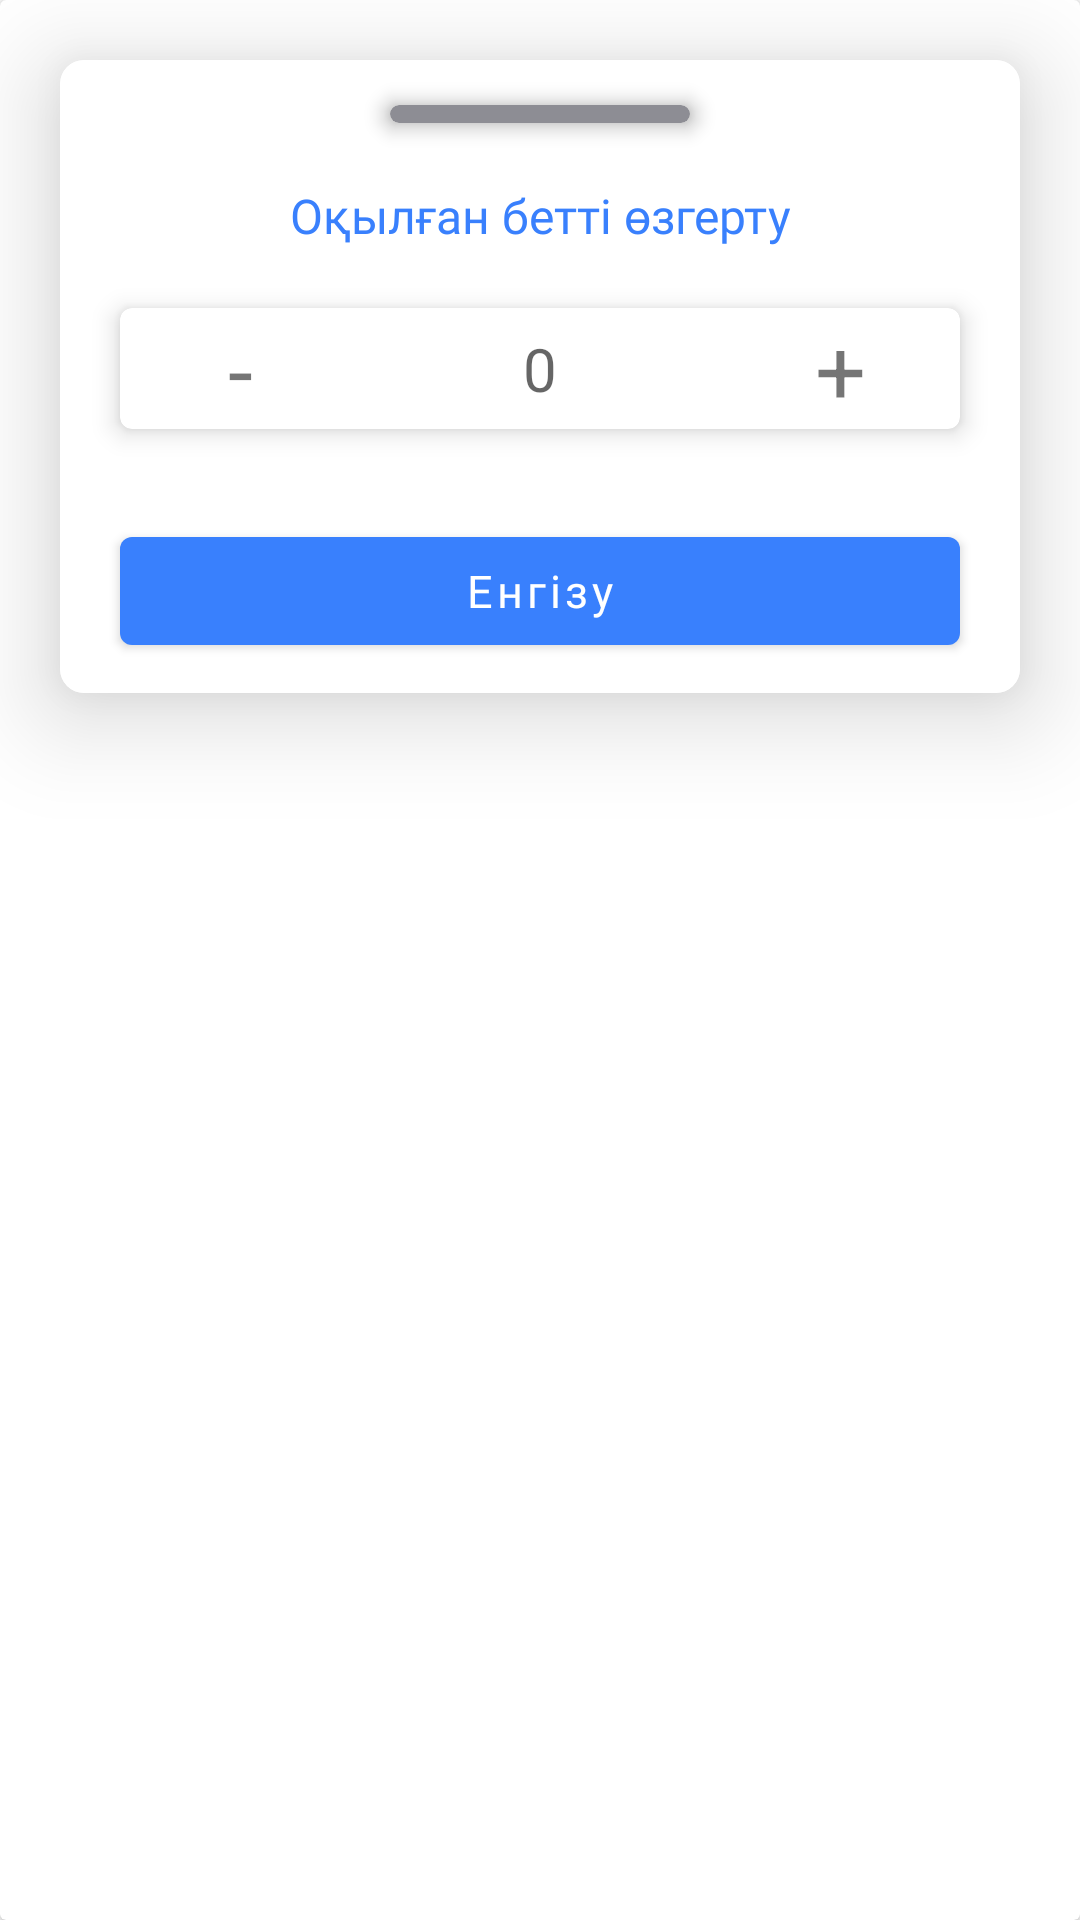

Layout XML and referenced resources for this Android screen:
<!-- AndroidManifest.xml: fallback theme Theme.MaterialComponents.DayNight.NoActionBar -->
<!-- res/layout/dialog_change_read.xml -->
<?xml version="1.0" encoding="utf-8"?>
<androidx.cardview.widget.CardView xmlns:android="http://schemas.android.com/apk/res/android"
    xmlns:app="http://schemas.android.com/apk/res-auto"
    xmlns:tools="http://schemas.android.com/tools"
    android:layout_width="match_parent"
    android:layout_height="wrap_content">

    <androidx.cardview.widget.CardView
        android:id="@+id/inner_card_view"
        android:layout_width="match_parent"
        android:layout_height="wrap_content"
        android:layout_margin="20dp"
        app:cardCornerRadius="8dp"
        app:cardElevation="20dp">


        <androidx.constraintlayout.widget.ConstraintLayout
            android:layout_width="match_parent"
            android:layout_height="wrap_content"
            android:layout_centerInParent="true"
            android:background="@color/background_color">

            <androidx.cardview.widget.CardView
                android:id="@+id/top_line"
                android:layout_width="100dp"
                android:layout_height="6dp"
                android:layout_centerHorizontal="true"
                android:layout_marginTop="15dp"
                app:cardBackgroundColor="@color/goodGrey"
                app:cardCornerRadius="3dp"
                app:cardElevation="5dp"
                app:layout_constraintEnd_toEndOf="parent"
                app:layout_constraintStart_toStartOf="parent"
                app:layout_constraintTop_toTopOf="parent" />

            <TextView
                android:id="@+id/title_private"
                android:layout_width="match_parent"
                android:layout_height="wrap_content"
                android:layout_marginHorizontal="@dimen/layout_horizontal_margin"
                android:layout_marginTop="20dp"
                android:fontFamily="@font/montserrat_semi_bold"
                android:gravity="center"
                android:text="@string/change_read_page_title"
                android:textColor="@color/primaryColor"
                android:textSize="16sp"
                app:layout_constraintTop_toBottomOf="@id/top_line" />

            <com.google.android.material.card.MaterialCardView
                android:id="@+id/change_buttons_card_view"
                android:layout_width="match_parent"
                android:layout_height="wrap_content"
                android:layout_marginHorizontal="@dimen/layout_horizontal_margin"
                android:layout_marginTop="20dp"
                app:cardCornerRadius="4dp"
                app:cardElevation="5dp"
                app:layout_constraintTop_toBottomOf="@id/title_private">

                <LinearLayout
                    android:layout_width="match_parent"
                    android:layout_height="wrap_content"
                    android:layout_marginHorizontal="20dp"
                    android:gravity="center_vertical"
                    android:orientation="horizontal"
                    android:weightSum="5">

                    <TextView
                        android:id="@+id/minus_btn"
                        android:layout_width="0dp"
                        android:layout_height="wrap_content"
                        android:layout_weight="1"
                        android:background="?attr/selectableItemBackgroundBorderless"
                        android:clickable="true"
                        android:focusable="true"
                        android:gravity="center"
                        android:text="@string/minus"
                        android:textSize="30sp" />

                    <EditText
                        android:id="@+id/page_edit_text"
                        android:layout_width="0dp"
                        android:layout_height="wrap_content"
                        android:layout_gravity="center"
                        android:digits="0123456789"
                        android:layout_marginHorizontal="20dp"
                        android:layout_weight="3"
                        android:background="@android:color/transparent"
                        android:fontFamily="@font/montserrat_regular"
                        android:gravity="center"
                        android:hint="@string/read_page_edit_hint"
                        android:inputType="numberDecimal"
                        android:textSize="20sp"
                        tools:ignore="Autofill" />

                    <TextView
                        android:id="@+id/plus_btn"
                        android:layout_width="0dp"
                        android:layout_height="wrap_content"
                        android:layout_weight="1"
                        android:background="?attr/selectableItemBackgroundBorderless"
                        android:clickable="true"
                        android:focusable="true"
                        android:gravity="center"
                        android:text="@string/plus"
                        android:textSize="30sp" />

                </LinearLayout>
            </com.google.android.material.card.MaterialCardView>

            <com.google.android.material.button.MaterialButton
                android:id="@+id/done_btn"
                android:layout_width="match_parent"
                android:layout_height="wrap_content"
                android:layout_alignParentBottom="true"
                android:layout_marginHorizontal="@dimen/layout_horizontal_margin"
                android:layout_marginTop="30dp"
                android:layout_marginBottom="10dp"
                android:fontFamily="@font/montserrat_medium"
                android:gravity="center"
                android:text="@string/read_page_done_btn"
                android:textAllCaps="false"
                android:textColor="@color/white"
                android:textSize="15sp"
                app:backgroundTint="@color/primaryColor"
                app:cardElevation="5dp"
                app:cornerRadius="4dp"
                app:layout_constraintBottom_toBottomOf="parent"
                app:layout_constraintTop_toBottomOf="@id/change_buttons_card_view" />

        </androidx.constraintlayout.widget.ConstraintLayout>
    </androidx.cardview.widget.CardView>

</androidx.cardview.widget.CardView>
<!-- resources referenced by this layout -->
<resources>
  <color name="background_color">#FFFFFF</color>
  <color name="goodGrey">#8d8d94</color>
  <color name="primaryColor">#3980FD</color>
  <color name="white">#FFFFFFFF</color>
  <dimen name="layout_horizontal_margin">20dp</dimen>
  <string name="change_read_page_title">Оқылған бетті өзгерту</string>
  <string name="minus">-</string>
  <string name="plus">+</string>
  <string name="read_page_done_btn">Енгізу</string>
  <string name="read_page_edit_hint">0</string>
</resources>
